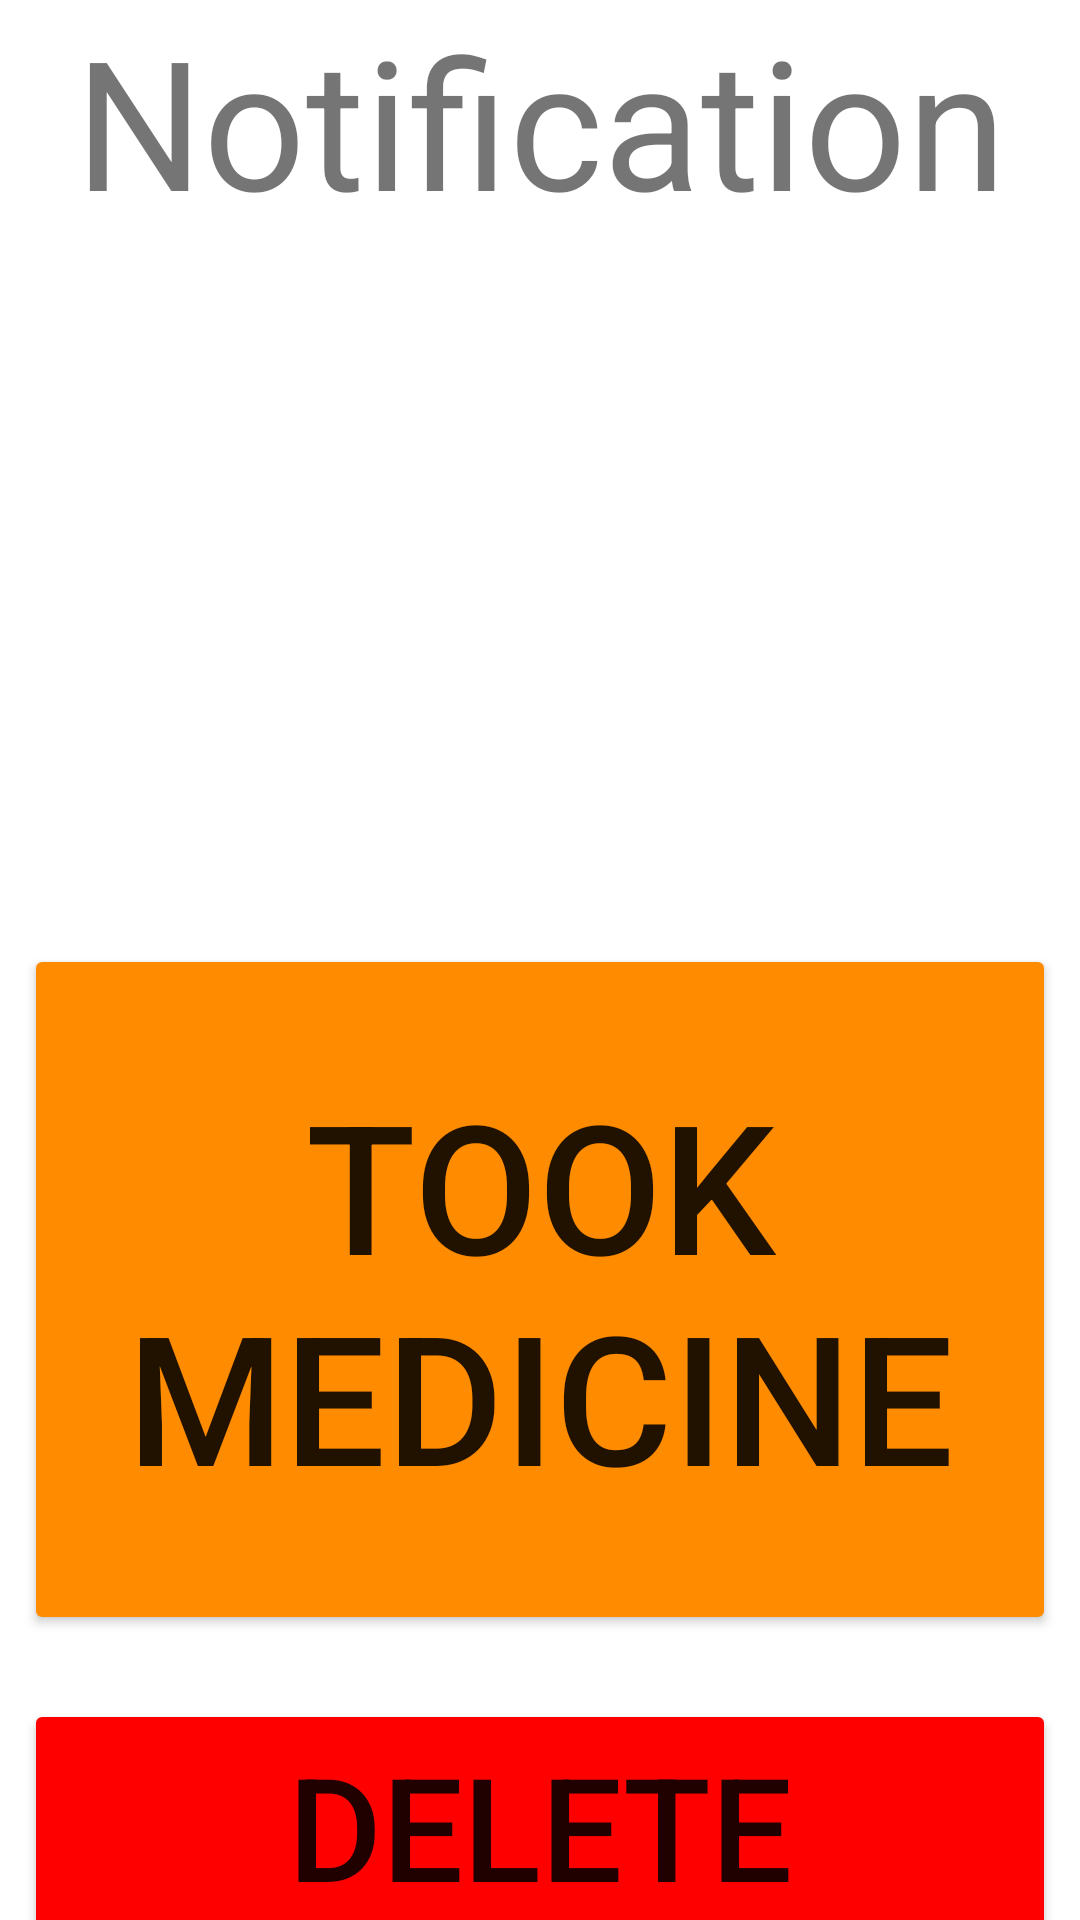

Layout XML and referenced resources for this Android screen:
<!-- AndroidManifest.xml: application theme Theme.QRCodeRealmTest2 -->
<!-- res/layout/fragment_alarm_detail.xml -->
<?xml version="1.0" encoding="utf-8"?>
<androidx.constraintlayout.widget.ConstraintLayout xmlns:android="http://schemas.android.com/apk/res/android"
    xmlns:app="http://schemas.android.com/apk/res-auto"
    xmlns:tools="http://schemas.android.com/tools"
    android:id="@+id/constraintLayout"
    android:layout_width="match_parent"
    android:layout_height="match_parent"
    tools:context=".fragment.AlarmDetailFragment" >

    <TextView
        android:id="@+id/textView6"
        android:layout_width="wrap_content"
        android:layout_height="wrap_content"
        android:layout_marginTop="75dp"
        android:textSize="48sp"
        app:layout_constraintEnd_toEndOf="parent"
        app:layout_constraintStart_toStartOf="parent"
        app:layout_constraintTop_toBottomOf="@+id/detail_title" />

    <Button
        android:id="@+id/check_button"
        android:layout_width="0dp"
        android:layout_height="wrap_content"
        android:layout_marginStart="8dp"
        android:layout_marginEnd="8dp"
        android:backgroundTint="#FF8C00"
        android:paddingTop="40dp"
        android:paddingBottom="40dp"
        android:text="@string/check_button_text"
        android:textSize="60sp"
        app:layout_constraintBottom_toBottomOf="parent"
        app:layout_constraintEnd_toEndOf="parent"
        app:layout_constraintStart_toStartOf="parent"
        app:layout_constraintTop_toBottomOf="@+id/textView6" />

    <TextView
        android:id="@+id/detail_title"
        android:layout_width="wrap_content"
        android:layout_height="wrap_content"
        android:text="@string/alarm_setting_button"
        android:textSize="60sp"
        app:layout_constraintEnd_toEndOf="parent"
        app:layout_constraintStart_toStartOf="parent"
        app:layout_constraintTop_toTopOf="parent" />

    <Button
        android:id="@+id/delete_time_button"
        android:layout_width="0dp"
        android:layout_height="wrap_content"
        android:layout_marginStart="8dp"
        android:layout_marginTop="32dp"
        android:layout_marginEnd="8dp"
        android:backgroundTint="#FF0000"
        android:text="@string/delete_button_text"
        android:textSize="48sp"
        app:layout_constraintBottom_toBottomOf="parent"
        app:layout_constraintEnd_toEndOf="parent"
        app:layout_constraintStart_toStartOf="parent"
        app:layout_constraintTop_toBottomOf="@+id/check_button" />
</androidx.constraintlayout.widget.ConstraintLayout>
<!-- resources referenced by this layout -->
<resources>
  <string name="alarm_setting_button">Notification</string>
  <string name="check_button_text">Took Medicine</string>
  <string name="delete_button_text">Delete</string>
  <style name="Theme.QRCodeRealmTest2" parent="Theme.MaterialComponents.DayNight.DarkActionBar">
          
          <item name="colorPrimary">@color/purple_500</item>
          <item name="colorPrimaryVariant">@color/purple_700</item>
          <item name="colorOnPrimary">@color/white</item>
          
          <item name="colorSecondary">@color/teal_200</item>
          <item name="colorSecondaryVariant">@color/teal_700</item>
          <item name="colorOnSecondary">@color/black</item>
          
          <item name="android:statusBarColor">?attr/colorPrimaryVariant</item>
          
      </style>
  <!-- not gathered from this repository: default colours our renderer supplied (Android Studio template values) -->
  <color name="purple_500">#FF6200EE</color>
  <color name="purple_700">#FF3700B3</color>
  <color name="teal_200">#FF03DAC5</color>
  <color name="teal_700">#FF018786</color>
  <color name="black">#FF000000</color>
  <color name="white">#FFFFFFFF</color>
</resources>
